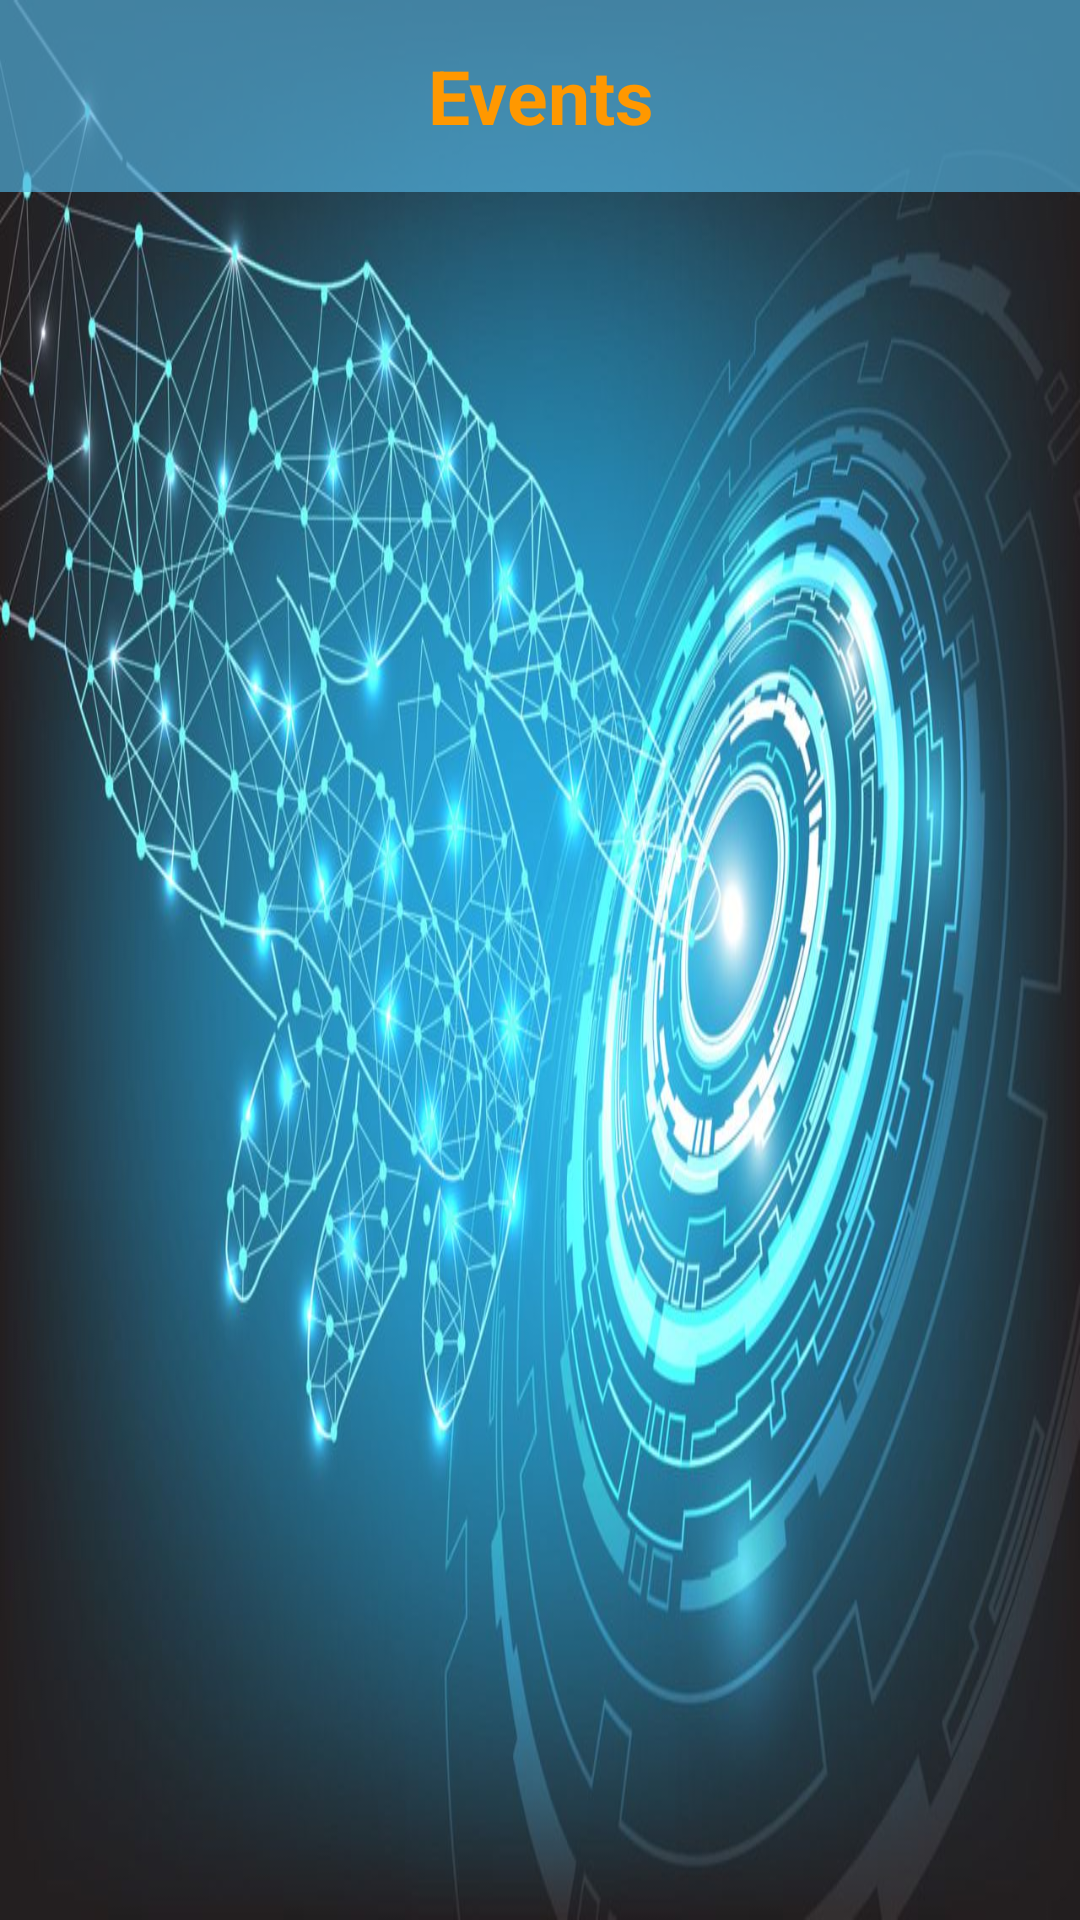

The Android layout XML behind this screen, and the referenced resources:
<!-- AndroidManifest.xml: application theme Theme.EventApp -->
<!-- res/layout/screen_main.xml -->
<?xml version="1.0" encoding="utf-8"?>
<androidx.constraintlayout.widget.ConstraintLayout xmlns:android="http://schemas.android.com/apk/res/android"
    xmlns:app="http://schemas.android.com/apk/res-auto"
    xmlns:tools="http://schemas.android.com/tools"
    android:layout_width="match_parent"
    android:layout_height="match_parent"
    android:background="@drawable/main">

    <TextView
        android:id="@+id/tv"
        android:layout_width="match_parent"
        android:layout_height="64dp"
        android:background="#AD52B2DF"
        android:gravity="center"
        android:shadowDx="5"
        android:shadowDy="5"
        android:shadowRadius="10"
        android:text="Events"
        android:textColor="#FF9800"
        android:textSize="25sp"
        android:textStyle="bold"
        app:layout_constraintLeft_toLeftOf="parent"
        app:layout_constraintRight_toRightOf="parent"
        app:layout_constraintTop_toTopOf="parent" />

    <ImageView
        android:id="@+id/info"
        android:layout_width="36sp"
        android:layout_height="36sp"
        android:layout_marginEnd="@dimen/_15sdp"
        android:background="?selectableItemBackgroundBorderless"
        android:padding="8dp"
        android:src="@drawable/ic_baseline_more_vert_24"
        app:layout_constraintBottom_toBottomOf="@+id/tv"
        app:layout_constraintRight_toRightOf="parent"
        app:layout_constraintTop_toTopOf="parent" />


    <androidx.recyclerview.widget.RecyclerView
        android:id="@+id/rv"
        android:layout_width="match_parent"
        android:layout_height="0dp"
        app:layoutManager="androidx.recyclerview.widget.LinearLayoutManager"
       app:layout_constraintTop_toBottomOf="@id/tv"
      app:layout_constraintBottom_toBottomOf="parent"
        tools:listitem="@layout/item_event" />


</androidx.constraintlayout.widget.ConstraintLayout>
<!-- res/layout/item_event.xml (included above) -->
<?xml version="1.0" encoding="utf-8"?>
<LinearLayout xmlns:android="http://schemas.android.com/apk/res/android"
    xmlns:app="http://schemas.android.com/apk/res-auto"
    xmlns:tools="http://schemas.android.com/tools"
    android:layout_width="match_parent"
    android:layout_height="wrap_content"
    android:layout_margin="5dp">

    <androidx.cardview.widget.CardView
        android:layout_width="match_parent"
        android:layout_height="wrap_content"
        android:backgroundTint="#9AA19898"
        android:backgroundTintMode="src_over"
        app:cardCornerRadius="10dp"
        app:layout_constraintBottom_toBottomOf="parent"
        app:layout_constraintEnd_toEndOf="parent"
        app:layout_constraintStart_toStartOf="parent"
        app:layout_constraintTop_toTopOf="parent">

        <androidx.constraintlayout.widget.ConstraintLayout
            android:layout_width="match_parent"
            android:layout_height="wrap_content"
            android:elevation="10dp"
            android:padding="20dp">

            <ImageView

                android:id="@+id/internetIcon"
                android:layout_width="@dimen/_22sdp"
                android:layout_height="@dimen/_22sdp"
                android:layout_marginStart="@dimen/_5sdp"
                android:layout_marginTop="@dimen/_5sdp"
                android:src="@drawable/connection_internet_online_business_svgrepo_com"
                app:layout_constraintLeft_toLeftOf="parent"
                app:layout_constraintTop_toTopOf="parent"
                app:tint="#FF9800" />

            <TextView

                android:id="@+id/text"
                android:layout_width="wrap_content"
                android:layout_height="wrap_content"
                android:layout_marginStart="@dimen/_20sdp"
                android:text="@string/internet"
                android:textColor="#FF9800"
                android:textSize="@dimen/_14sdp"
                android:textStyle="bold"
                app:layout_constraintBottom_toBottomOf="@id/internetIcon"
                app:layout_constraintLeft_toRightOf="@id/internetIcon"
                app:layout_constraintTop_toTopOf="@id/internetIcon" />

            <androidx.appcompat.widget.SwitchCompat

                android:id="@+id/internet"
                android:layout_width="wrap_content"
                android:layout_height="wrap_content"
                android:backgroundTint="#FF9800"
                app:layout_constraintBottom_toBottomOf="@id/internetIcon"
                app:layout_constraintRight_toRightOf="parent"
                app:layout_constraintTop_toTopOf="@id/internetIcon" />
        </androidx.constraintlayout.widget.ConstraintLayout>
    </androidx.cardview.widget.CardView>


</LinearLayout>
<!-- resources referenced by this layout -->
<resources>
  <!-- drawable connection_internet_online_business_svgrepo_com (drawable) -->
  <vector xmlns:android="http://schemas.android.com/apk/res/android"
      android:width="64dp"
      android:height="64dp"
      android:viewportWidth="64"
      android:viewportHeight="64">
    <path
        android:pathData="M43.62,35H37.16a2,2 0,0 1,0 -4h1.63l-14,-14a2,2 0,0 1,2.82 -2.83L45,31.56A2,2 0,0 1,43.62 35Z"
        android:fillColor="#ffb300"/>
    <path
        android:pathData="M43.62,35a2,2 0,0 1,-2 -2V26.3a2,2 0,0 1,4 0V33A2,2 0,0 1,43.62 35Z"
        android:fillColor="#ffb300"/>
    <path
        android:pathData="M37.84,50.49a2,2 0,0 1,-1.41 -0.59L19,32.44A2,2 0,0 1,20.38 29h6.46a2,2 0,1 1,0 4H25.21l14,14a2,2 0,0 1,-1.41 3.42Z"
        android:fillColor="#ffb300"/>
    <path
        android:pathData="M20.38,39.7a2,2 0,0 1,-2 -2V31a2,2 0,0 1,4 0V37.7A2,2 0,0 1,20.38 39.7Z"
        android:fillColor="#ffb300"/>
    <path
        android:pathData="M32,60.21A28.21,28.21 0,1 1,60.21 32a2,2 0,0 1,-4 0,24.2 24.2,0 1,0 -1.83,9.24 2,2 0,0 1,3.69 1.53A28.12,28.12 0,0 1,32 60.21Z"
        android:fillColor="#0074ff"/>
  </vector>
  <!-- drawable main: jpg bitmap (drawable, 134634 bytes) -->
  <string name="internet">Internet</string>
  <style name="Theme.EventApp" parent="Theme.MaterialComponents.DayNight.NoActionBar">
          
          <item name="colorPrimary">@color/black</item>
          <item name="colorPrimaryVariant">@color/black</item>
          <item name="colorOnPrimary">@color/white</item>
          
          <item name="colorSecondary">@color/teal_200</item>
          <item name="colorSecondaryVariant">@color/teal_700</item>
          <item name="colorOnSecondary">@color/black</item>
          
          <item name="android:statusBarColor">?attr/colorPrimaryVariant</item>
          
      </style>
  <color name="black">#FF000000</color>
  <color name="white">#FFFFFFFF</color>
  <color name="teal_200">#FB9806</color>
  <color name="teal_700">#050707</color>
</resources>
